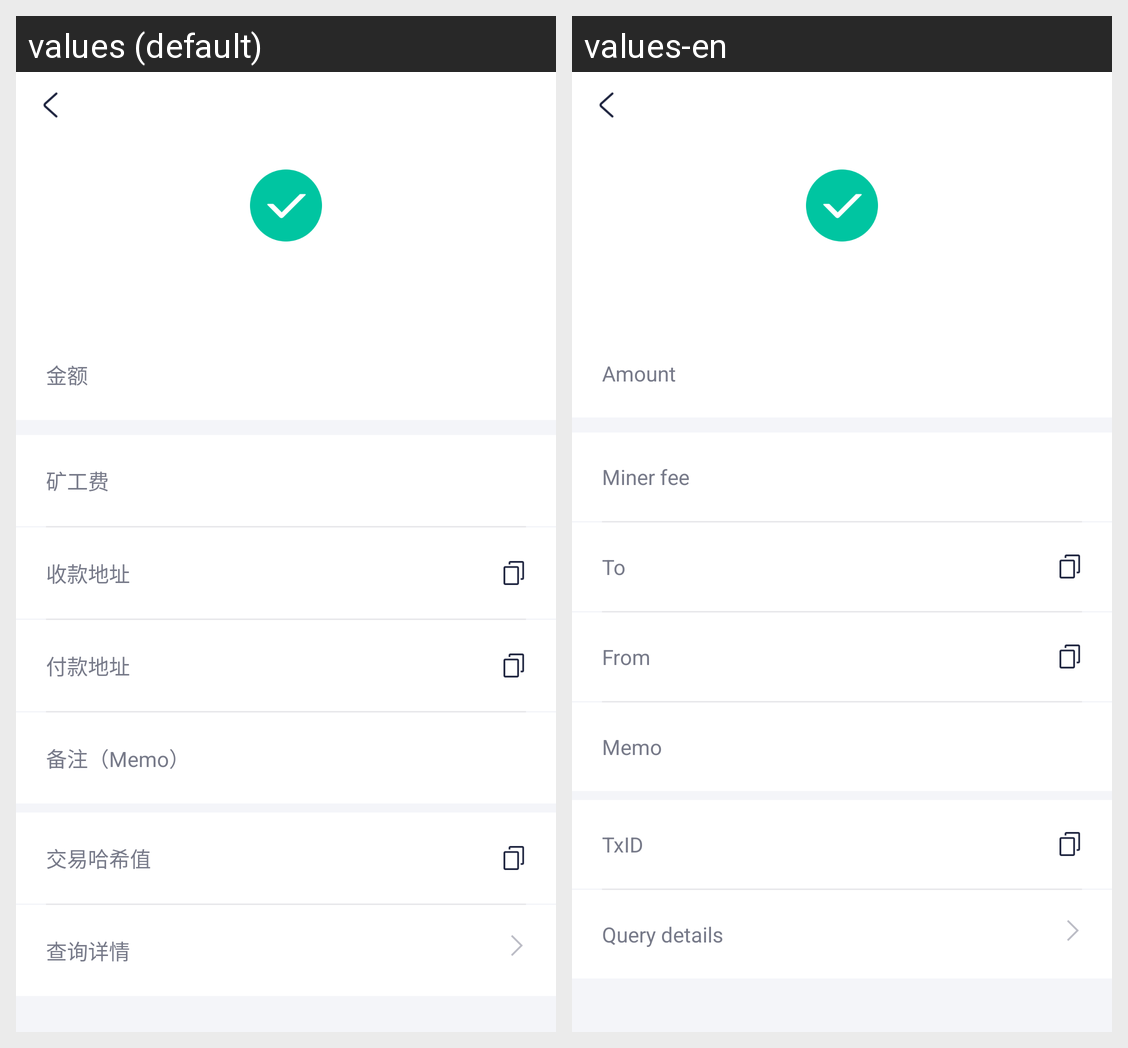

Strings drawn on this Android screen and how each of the app's shown locales translates them:
Android screen res/layout/activity_transfer_detail.xml rendered under 2 locales, left to right: values (default), values-en. Device: Nexus 5 (rendered at 1080×1920; each locale shown at half size, 540×960, under a caption strip naming it); theme LaunchTheme.
Strings drawn on this screen, with the default value and each locale's value (text and hints the layout hard-codes, and strings that could not be matched under every locale, appear in the picture but are not listed):

amount
  values: 金额
  values-en: Amount

absenteeism
  values: 矿工费
  values-en: Miner fee

receive_address1
  values: 收款地址
  values-en: To

payment_address
  values: 付款地址
  values-en: From

memo
  values: 备注（Memo）
  values-en: Memo

transaction_hash
  values: 交易哈希值
  values-en: TxID

query_details
  values: 查询详情
  values-en: Query details
